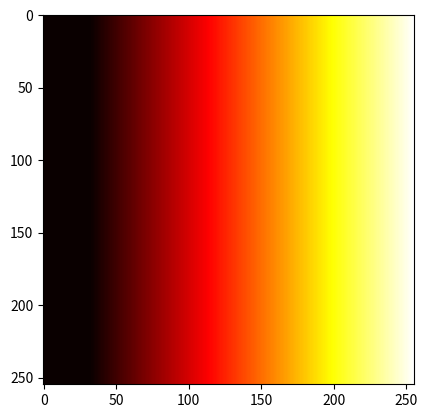

Recreate this plot in Python.
import numpy as np
gradient = np.tile(np.arange(0, 256, dtype='uint8'), (255, 1))

import matplotlib.pyplot as plt
plt.imshow(gradient, cmap ='hot', vmin=32, vmax=255)
plt.show()